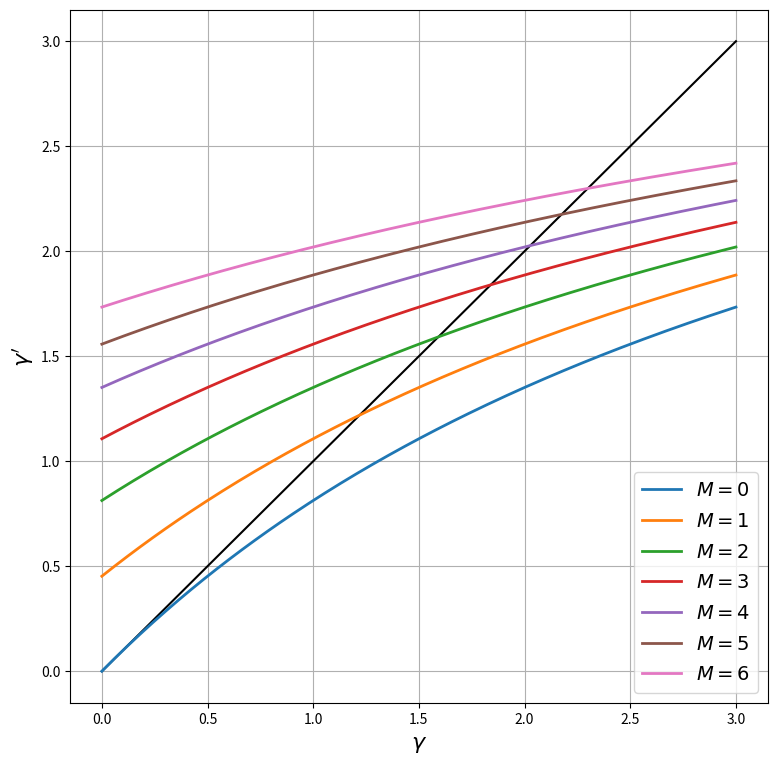
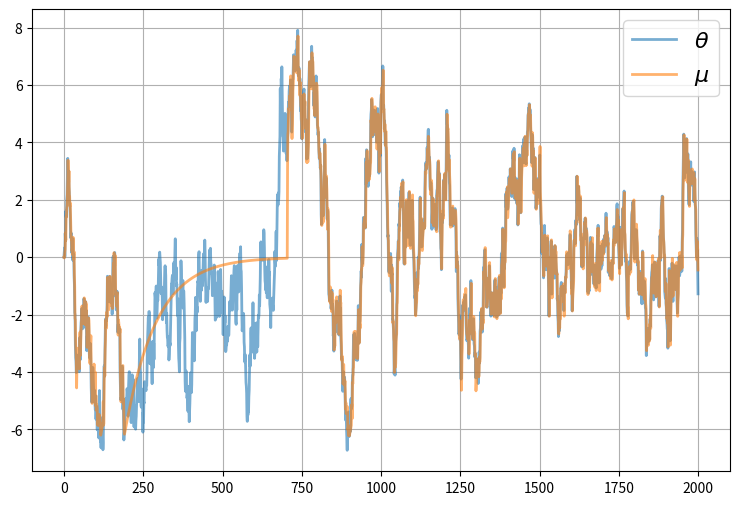
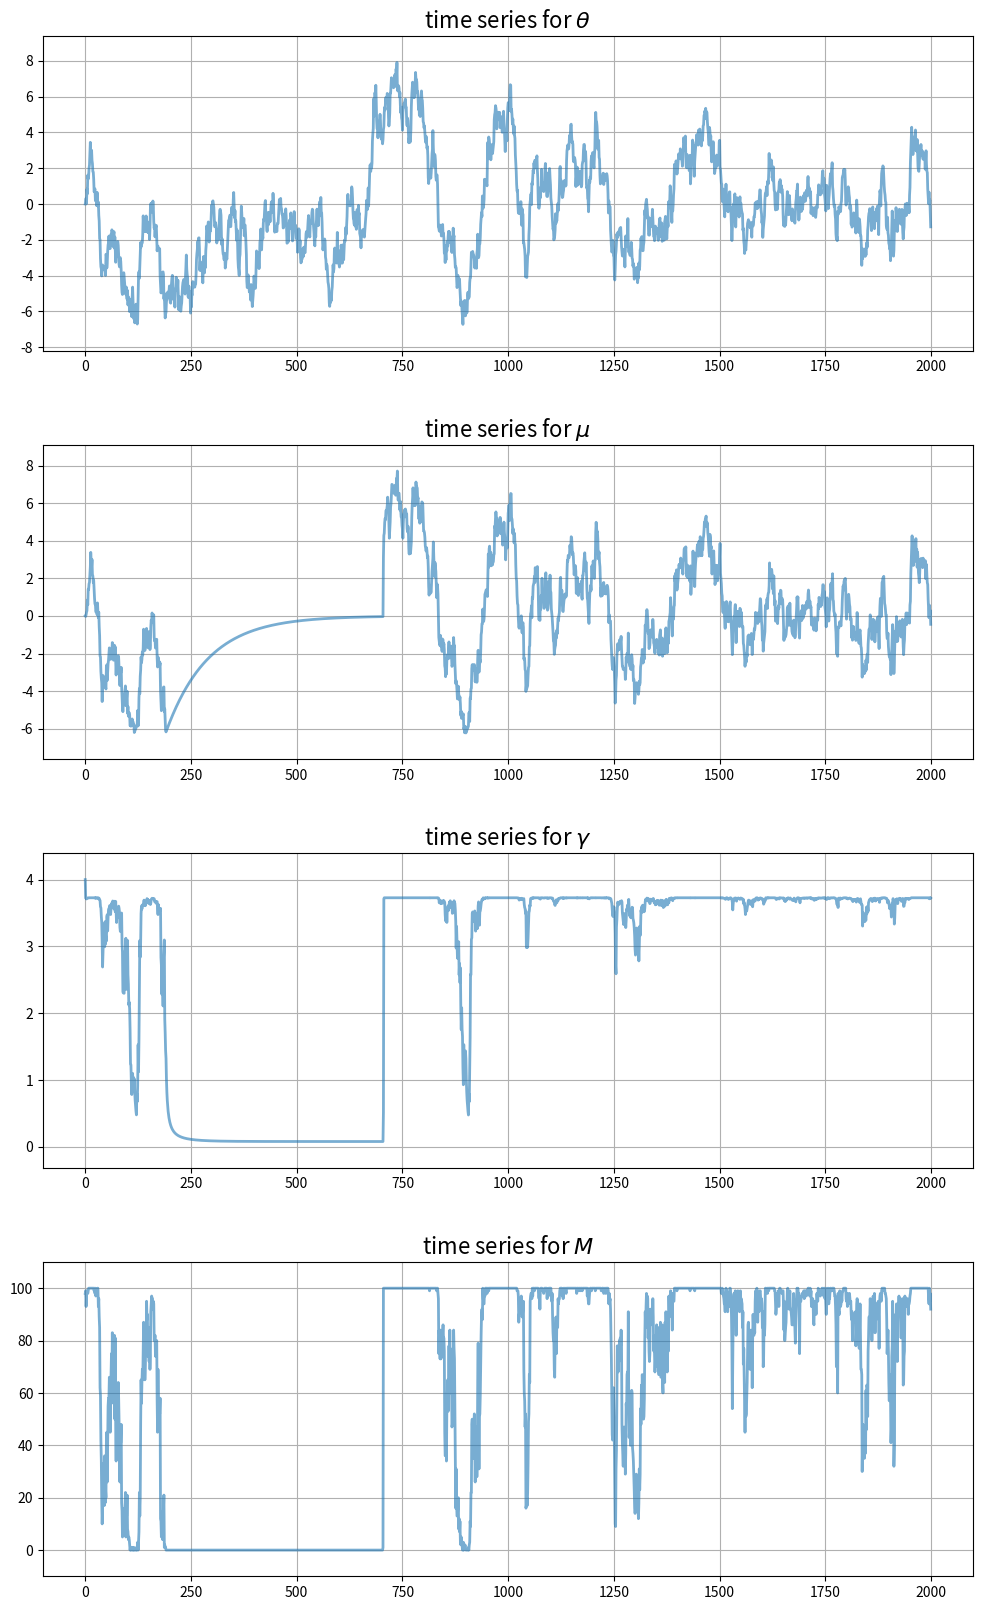

Generate these figures, in order, with matplotlib:
import matplotlib.pyplot as plt
import numpy as np

class UncertaintyTrapEcon:

    def __init__(self,
                a=1.5,          # Risk aversion
                γ_x=0.5,        # Production shock precision
                ρ=0.99,         # Correlation coefficient for θ
                σ_θ=0.5,        # Standard dev of θ shock
                num_firms=100,  # Number of firms
                σ_F=1.5,        # Standard dev of fixed costs
                c=-420,         # External opportunity cost
                μ_init=0,       # Initial value for μ
                γ_init=4,       # Initial value for γ
                θ_init=0):      # Initial value for θ

        # == Record values == #
        self.a, self.γ_x, self.ρ, self.σ_θ = a, γ_x, ρ, σ_θ
        self.num_firms, self.σ_F, self.c, = num_firms, σ_F, c
        self.σ_x = np.sqrt(1/γ_x)

        # == Initialize states == #
        self.γ, self.μ, self.θ = γ_init, μ_init, θ_init

    def ψ(self, F):
        temp1 = -self.a * (self.μ - F)
        temp2 = self.a**2 * (1/self.γ + 1/self.γ_x) / 2
        return (1 / self.a) * (1 - np.exp(temp1 + temp2)) - self.c

    def update_beliefs(self, X, M):
        """
        Update beliefs (μ, γ) based on aggregates X and M.
        """
        # Simplify names
        γ_x, ρ, σ_θ = self.γ_x, self.ρ, self.σ_θ
        # Update μ
        temp1 = ρ * (self.γ * self.μ + M * γ_x * X)
        temp2 = self.γ + M * γ_x
        self.μ = temp1 / temp2
        # Update γ
        self.γ = 1 / (ρ**2 / (self.γ + M * γ_x) + σ_θ**2)

    def update_θ(self, w):
        """
        Update the fundamental state θ given shock w.
        """
        self.θ = self.ρ * self.θ + self.σ_θ * w

    def gen_aggregates(self):
        """
        Generate aggregates based on current beliefs (μ, γ). This
        is a simulation step that depends on the draws for F.
        """
        F_vals = self.σ_F * np.random.randn(self.num_firms)
        M = np.sum(self.ψ(F_vals) > 0)  # Counts number of active firms
        if M > 0:
            x_vals = self.θ + self.σ_x * np.random.randn(M)
            X = x_vals.mean()
        else:
            X = 0
        return X, M

econ = UncertaintyTrapEcon()
ρ, σ_θ, γ_x = econ.ρ, econ.σ_θ, econ.γ_x    # Simplify names
γ = np.linspace(1e-10, 3, 200)              # γ grid
fig, ax = plt.subplots(figsize=(9, 9))
ax.plot(γ, γ, 'k-')                         # 45 degree line

for M in range(7):
    γ_next = 1 / (ρ**2 / (γ + M * γ_x) + σ_θ**2)
    label_string = f"$M = {M}$"
    ax.plot(γ, γ_next, lw=2, label=label_string)
ax.legend(loc='lower right', fontsize=14)
ax.set_xlabel(r'$\gamma$', fontsize=16)
ax.set_ylabel(r"$\gamma'$", fontsize=16)
ax.grid()
plt.show()

sim_length=2000

μ_vec = np.empty(sim_length)
θ_vec = np.empty(sim_length)
γ_vec = np.empty(sim_length)
X_vec = np.empty(sim_length)
M_vec = np.empty(sim_length)

μ_vec[0] = econ.μ
γ_vec[0] = econ.γ
θ_vec[0] = 0

w_shocks = np.random.randn(sim_length)

for t in range(sim_length-1):
    X, M = econ.gen_aggregates()
    X_vec[t] = X
    M_vec[t] = M

    econ.update_beliefs(X, M)
    econ.update_θ(w_shocks[t])

    μ_vec[t+1] = econ.μ
    γ_vec[t+1] = econ.γ
    θ_vec[t+1] = econ.θ

# Record final values of aggregates
X, M = econ.gen_aggregates()
X_vec[-1] = X
M_vec[-1] = M

fig, ax = plt.subplots(figsize=(9, 6))
ax.plot(range(sim_length), θ_vec, alpha=0.6, lw=2, label=r"$\theta$")
ax.plot(range(sim_length), μ_vec, alpha=0.6, lw=2, label=r"$\mu$")
ax.legend(fontsize=16)
ax.grid()
plt.show()

fig, axes = plt.subplots(4, 1, figsize=(12, 20))
# Add some spacing
fig.subplots_adjust(hspace=0.3)

series = (θ_vec, μ_vec, γ_vec, M_vec)
names = r'$\theta$', r'$\mu$', r'$\gamma$', r'$M$'

for ax, vals, name in zip(axes, series, names):
    # Determine suitable y limits
    s_max, s_min = max(vals), min(vals)
    s_range = s_max - s_min
    y_max = s_max + s_range * 0.1
    y_min = s_min - s_range * 0.1
    ax.set_ylim(y_min, y_max)
    # Plot series
    ax.plot(range(sim_length), vals, alpha=0.6, lw=2)
    ax.set_title(f"time series for {name}", fontsize=16)
    ax.grid()

plt.show()